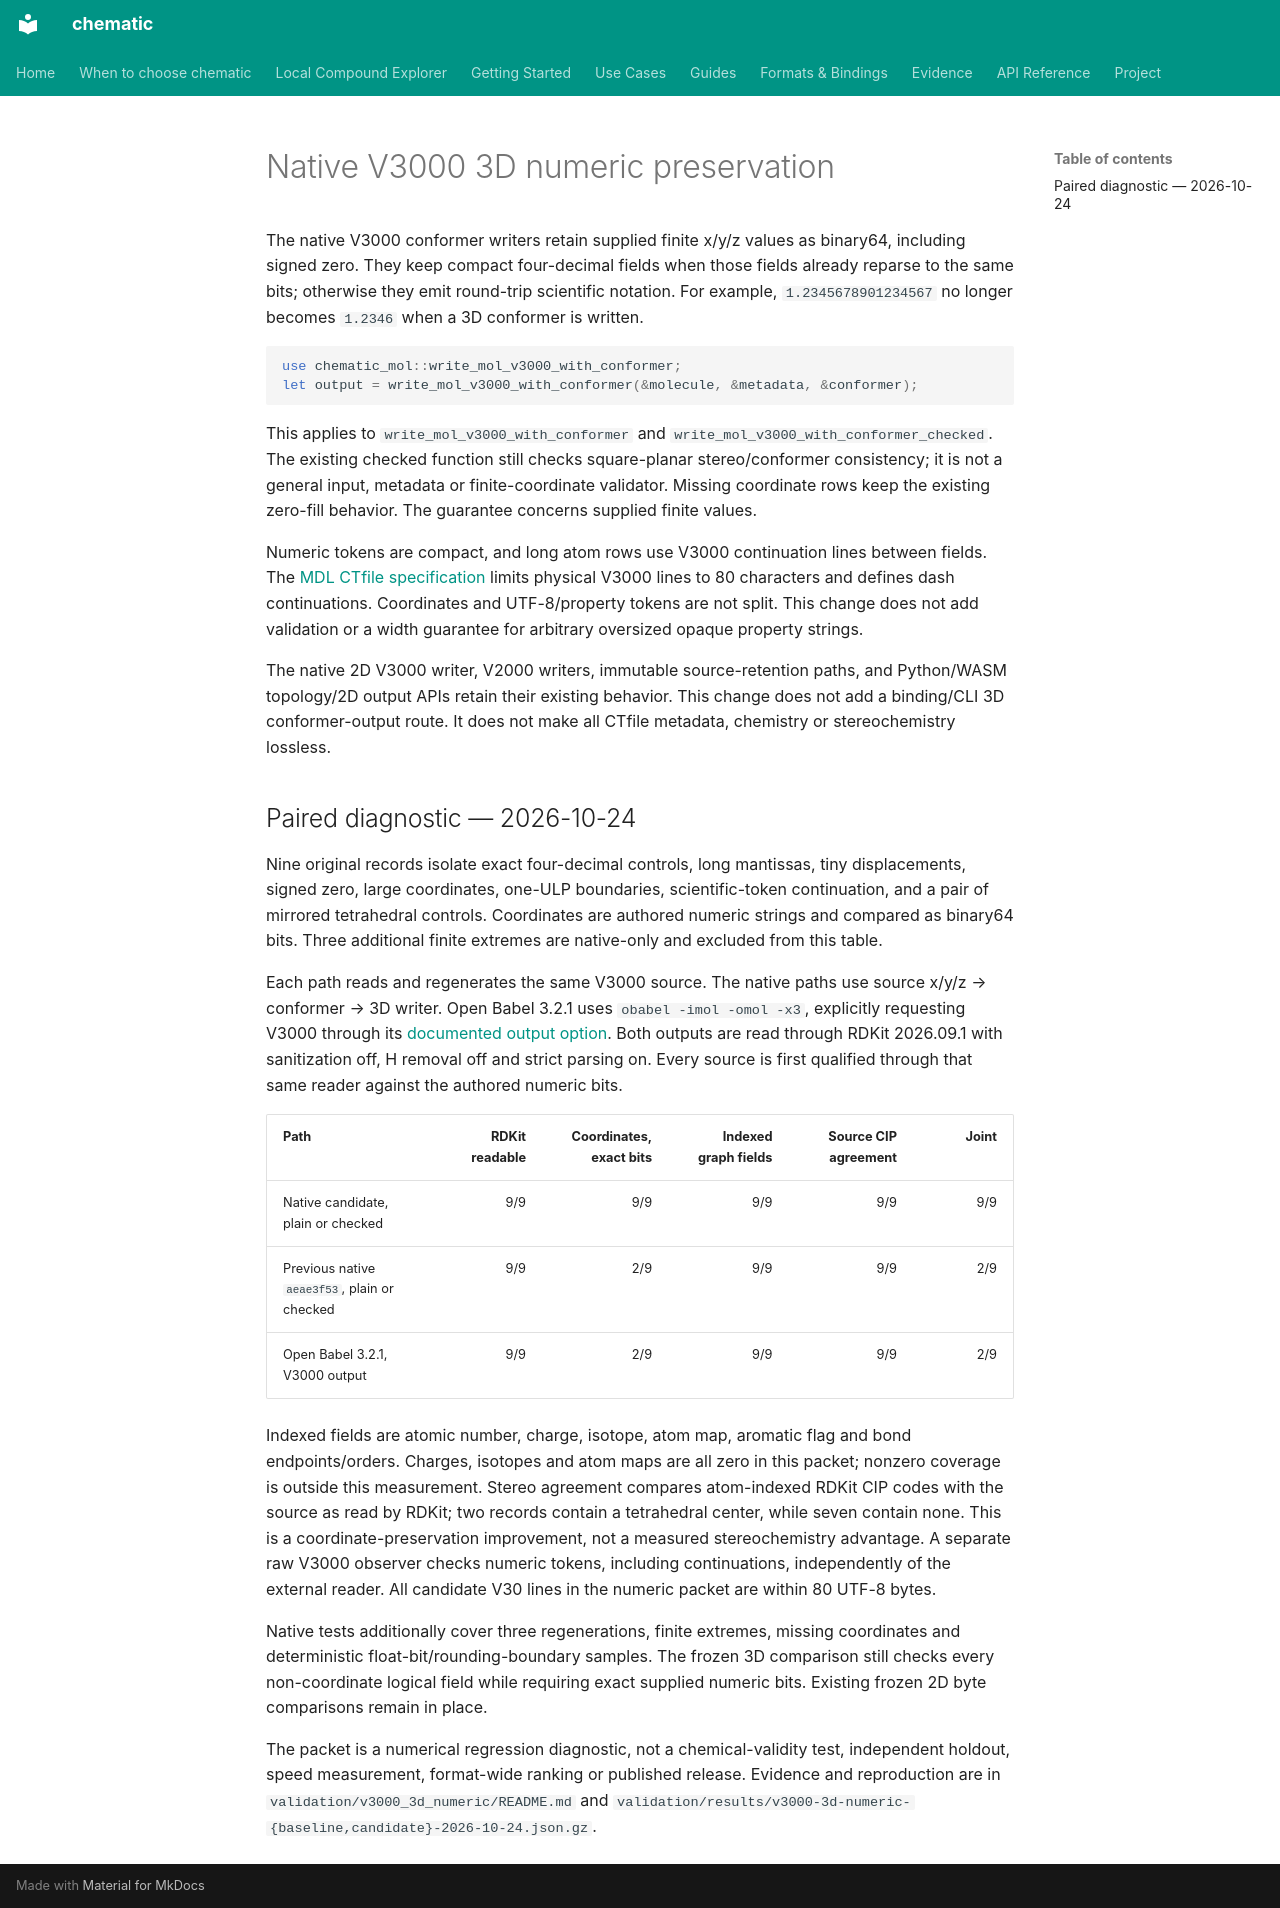

repository: kent-tokyo/chematic · page: reference/v3000-3d-numeric-preservation/index.html · generator: mkdocs

# Native V3000 3D numeric preservation

The native V3000 conformer writers retain supplied finite x/y/z values as
binary64, including signed zero. They keep compact four-decimal fields when
those fields already reparse to the same bits; otherwise they emit round-trip
scientific notation. For example, `1.2345678901234567` no longer becomes
`1.2346` when a 3D conformer is written.

```rust
use chematic_mol::write_mol_v3000_with_conformer;
let output = write_mol_v3000_with_conformer(&molecule, &metadata, &conformer);
```

This applies to `write_mol_v3000_with_conformer` and
`write_mol_v3000_with_conformer_checked`. The existing checked function still
checks square-planar stereo/conformer consistency; it is not a general input,
metadata or finite-coordinate validator. Missing coordinate rows keep the
existing zero-fill behavior. The guarantee concerns supplied finite values.

Numeric tokens are compact, and long atom rows use V3000 continuation lines
between fields. The [MDL CTfile specification](https://mdli.com/downloads/literature/ctfile.pdf)
limits physical V3000 lines to 80 characters and defines dash continuations.
Coordinates and UTF-8/property tokens are not split. This change does not add
validation or a width guarantee for arbitrary oversized opaque property strings.

The native 2D V3000 writer, V2000 writers, immutable source-retention paths,
and Python/WASM topology/2D output APIs retain their existing behavior. This
change does not add a binding/CLI 3D conformer-output route. It does not make
all CTfile metadata, chemistry or stereochemistry lossless.

## Paired diagnostic — 2026-10-24

Nine original records isolate exact four-decimal controls, long mantissas,
tiny displacements, signed zero, large coordinates, one-ULP boundaries,
scientific-token continuation, and a pair of mirrored tetrahedral controls.
Coordinates are authored numeric strings and compared as binary64 bits.
Three additional finite extremes are native-only and excluded from this table.

Each path reads and regenerates the same V3000 source. The native paths use
source x/y/z → conformer → 3D writer. Open Babel 3.2.1 uses
`obabel -imol -omol -x3`, explicitly requesting V3000 through its
[documented output option](https://openbabel.org/docs/FileFormats/MDL_MOL_format.html).
Both outputs are read through RDKit 2026.09.1 with sanitization off, H removal
off and strict parsing on. Every source is first qualified through that same
reader against the authored numeric bits.

| Path | RDKit readable | Coordinates, exact bits | Indexed graph fields | Source CIP agreement | Joint |
|---|---:|---:|---:|---:|---:|
| Native candidate, plain or checked | 9/9 | 9/9 | 9/9 | 9/9 | 9/9 |
| Previous native `aeae3f53`, plain or checked | 9/9 | 2/9 | 9/9 | 9/9 | 2/9 |
| Open Babel 3.2.1, V3000 output | 9/9 | 2/9 | 9/9 | 9/9 | 2/9 |

Indexed fields are atomic number, charge, isotope, atom map, aromatic flag and
bond endpoints/orders. Charges, isotopes and atom maps are all zero in this
packet; nonzero coverage is outside this measurement. Stereo agreement compares atom-indexed RDKit CIP codes
with the source as read by RDKit; two records contain a tetrahedral center,
while seven contain none. This is a coordinate-preservation improvement,
not a measured stereochemistry advantage. A separate raw V3000 observer checks
numeric tokens, including continuations, independently of the external reader.
All candidate V30 lines in the numeric packet are within 80 UTF-8 bytes.

Native tests additionally cover three regenerations, finite extremes, missing
coordinates and deterministic float-bit/rounding-boundary samples. The frozen
3D comparison still checks every non-coordinate logical field while requiring
exact supplied numeric bits. Existing frozen 2D byte comparisons remain in place.

The packet is a numerical regression diagnostic, not a chemical-validity test,
independent holdout, speed measurement, format-wide ranking or published release.
Evidence and reproduction are in `validation/v3000_3d_numeric/README.md` and
`validation/results/v3000-3d-numeric-{baseline,candidate}-2026-10-24.json.gz`.
